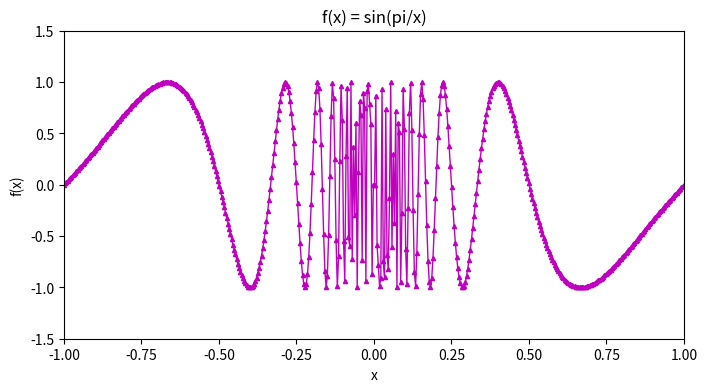
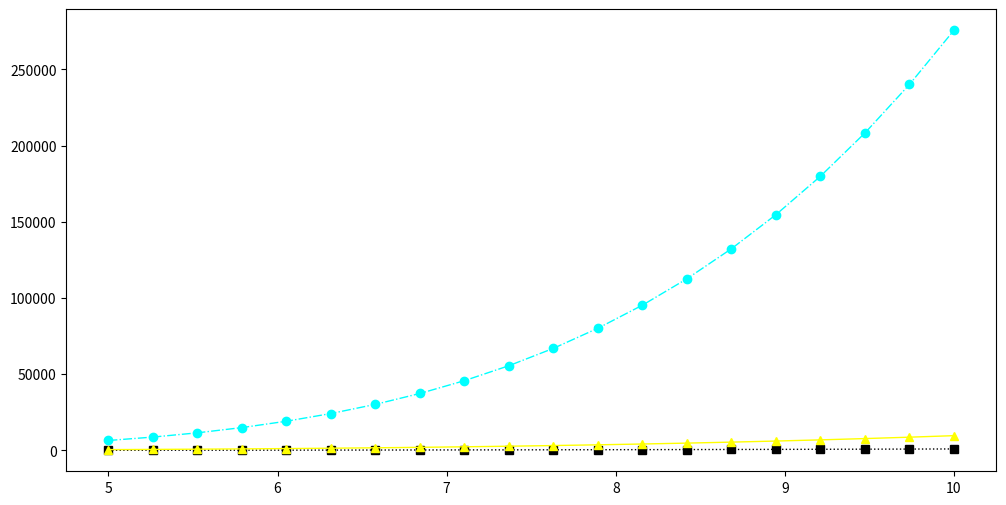

Reproduce these figures in Python, in order.
import sympy as sym
print(sym.N(443**(8/9),10))

import sympy as sym
a,b = sym.symbols('a b')
func2 = ((a**(1/2)+b**(1/2))*(a**(1/2)-b**(1/2)))
print(sym.expand(func2))

import sympy as sym
x = sym.symbols('x')
func3 = 6*x**4 + 28*x**3 - 7*x**2 +14*x -5
print(sym.factor(func3))


import sympy as sym
x,y = sym.symbols('x y')
func4 = sym.cos(x)*sym.cos(y) + sym.sin(x)*sym.sin(y)
print(sym.simplify(func4))

import numpy as np
import matplotlib.pyplot as plt
x = np.linspace(-1,1,500)
f = np.sin(np.pi/x)
plt.figure(figsize=(8, 4))
plt.plot(x,f,color="m",linewidth=1,linestyle='-',marker='^',markersize=3)
plt.xlabel('x');plt.ylabel('f(x)')
plt.xlim(-1,1);plt.ylim(-1.5,1.5)
plt.title('f(x) = sin(pi/x)')
plt.show()

from pylab import*
x = linspace(5,10,20)
fig, ax = plt.subplots(figsize=(12,6))
f = x**3 - x + 1
g = x**4 - 3*x**2 + x
h = 3*x**5 - 25*x**3 + 60*x
ax.plot(x,f,color="black",linewidth=1,linestyle='dotted',marker='s')
ax.plot(x,g,color="yellow",linewidth=1,marker='^')
ax.plot(x,h,color="cyan",linewidth=1,linestyle='-.',marker='o')
plt.show()
